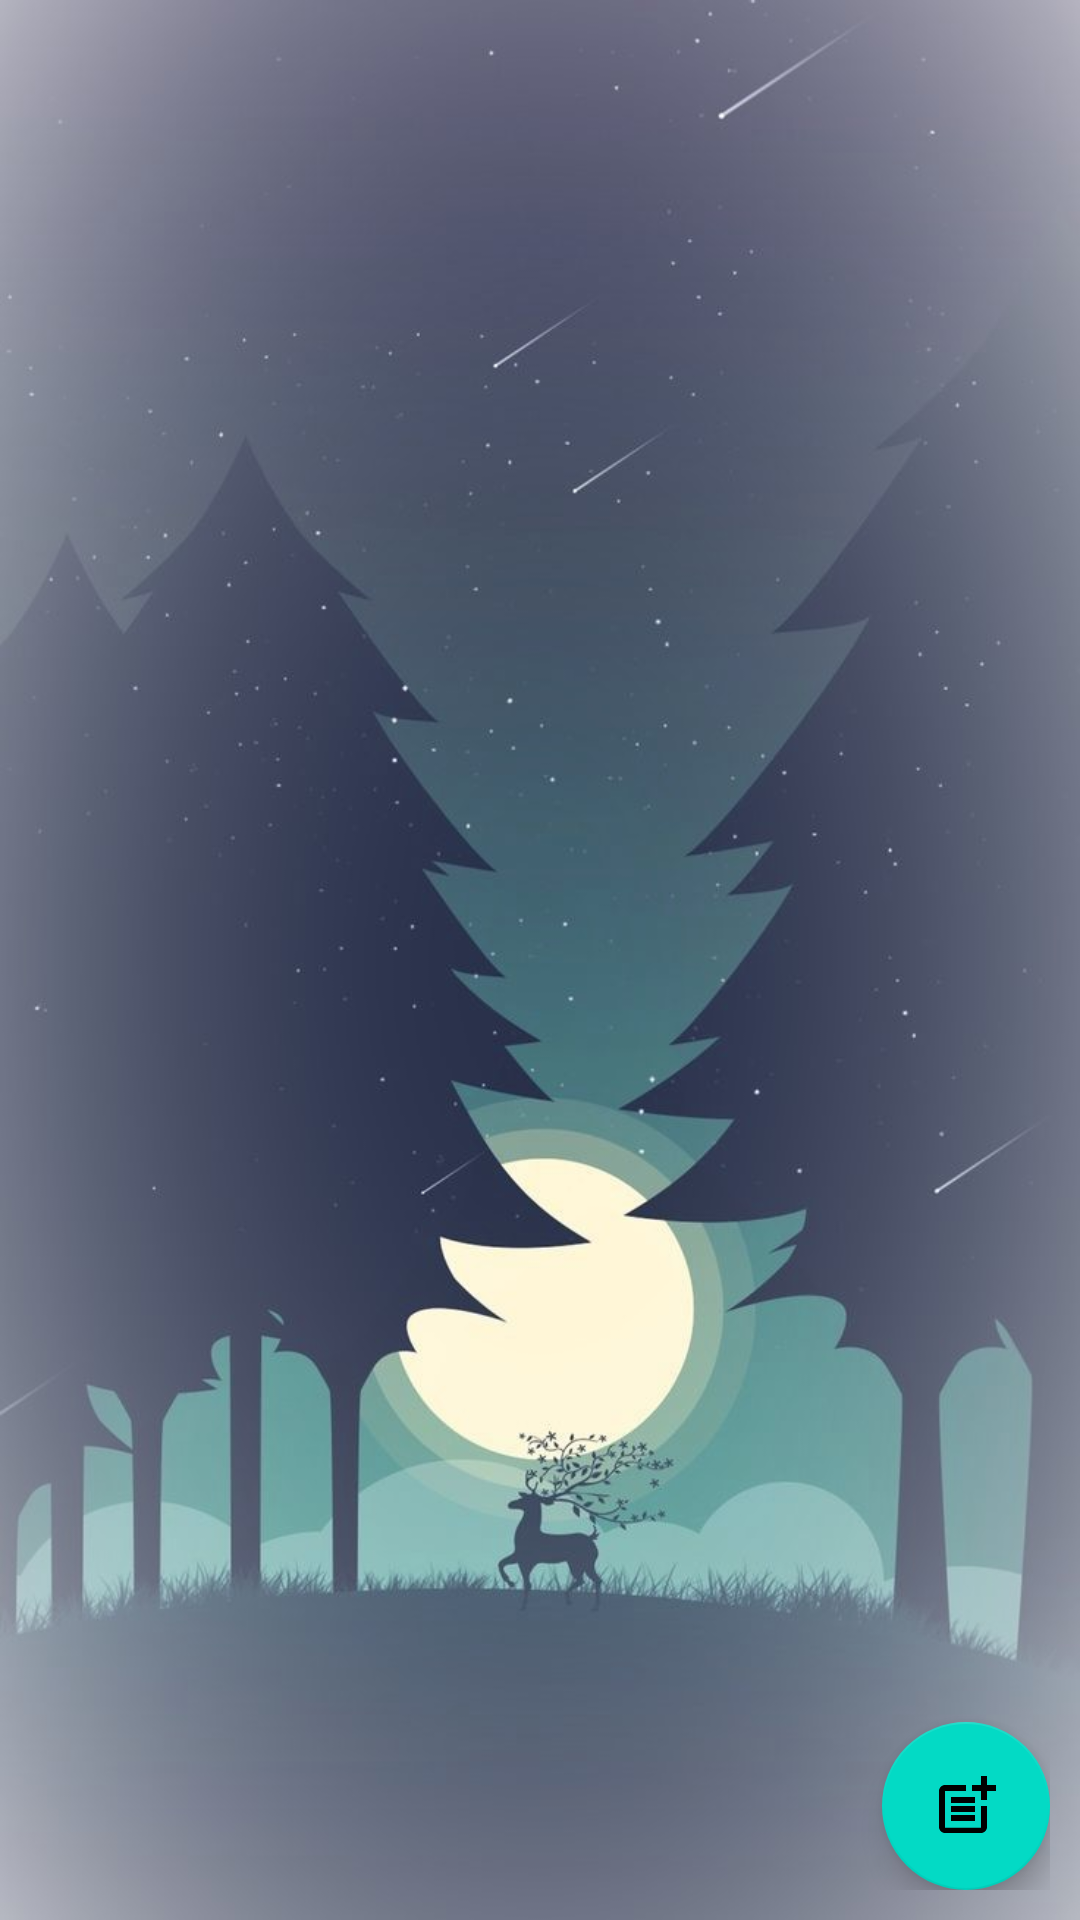

Write the Android layout XML for this screen, with the resource values it uses.
<!-- AndroidManifest.xml: application theme Theme.ViewPager2 -->
<!-- res/layout/fragment_list.xml -->
<?xml version="1.0" encoding="utf-8"?>
<androidx.constraintlayout.widget.ConstraintLayout xmlns:android="http://schemas.android.com/apk/res/android"
    xmlns:app="http://schemas.android.com/apk/res-auto"
    xmlns:tools="http://schemas.android.com/tools"
    android:layout_width="match_parent"
    android:layout_height="match_parent"
    android:orientation="vertical"
    android:background="@drawable/phon"
    android:padding="10dp"
    tools:context=".ui.fragments.ListFragment">

    <LinearLayout
        android:layout_width="match_parent"
        android:layout_height="match_parent">

        <androidx.recyclerview.widget.RecyclerView
            android:id="@+id/recycler"
            tools:listitem="@layout/list_post"
            android:layout_width="match_parent"
            android:layout_height="wrap_content"
            app:layoutManager="androidx.recyclerview.widget.LinearLayoutManager"/>
    </LinearLayout>


    <com.google.android.material.floatingactionbutton.FloatingActionButton
        android:id="@+id/fab"
        android:layout_width="wrap_content"
        android:layout_height="wrap_content"
        android:src="@drawable/ic_baseline_post_add_24"
        app:layout_constraintBottom_toBottomOf="parent"
        app:layout_constraintEnd_toEndOf="parent" />

</androidx.constraintlayout.widget.ConstraintLayout>
<!-- res/layout/list_post.xml (included above) -->
<?xml version="1.0" encoding="utf-8"?>
<LinearLayout
    xmlns:android="http://schemas.android.com/apk/res/android"
    android:layout_width="match_parent"
    android:padding="10dp"
    android:orientation="vertical"
    android:layout_height="wrap_content">

    <TextView
        android:id="@+id/title"
        android:text="@string/title"
        android:layout_width="match_parent"
        android:fontFamily="@font/amita"
        android:layout_height="wrap_content"/>

    <TextView
        android:fontFamily="@font/amita"
        android:id="@+id/content"
        android:text="@string/content"
        android:layout_width="match_parent"
        android:layout_height="wrap_content"/>

    <TextView
        android:fontFamily="@font/amita"
        android:id="@+id/user"
        android:text="@string/user"
        android:layout_width="match_parent"
        android:layout_height="wrap_content"/>

    <TextView
        android:fontFamily="@font/amita"
        android:id="@+id/group"
        android:text="@string/group"
        android:layout_width="match_parent"
        android:layout_height="wrap_content"/>
</LinearLayout>
<!-- resources referenced by this layout -->
<resources>
  <!-- drawable ic_baseline_post_add_24 (drawable) -->
  <vector android:height="40dp" android:tint="#6CAAEE"
      android:viewportHeight="24" android:viewportWidth="24"
      android:width="40dp" xmlns:android="http://schemas.android.com/apk/res/android">
      <path android:fillColor="@android:color/white" android:pathData="M17,19.22H5V7h7V5H5C3.9,5 3,5.9 3,7v12c0,1.1 0.9,2 2,2h12c1.1,0 2,-0.9 2,-2v-7h-2V19.22z"/>
      <path android:fillColor="@android:color/white" android:pathData="M19,2h-2v3h-3c0.01,0.01 0,2 0,2h3v2.99c0.01,0.01 2,0 2,0V7h3V5h-3V2z"/>
      <path android:fillColor="@android:color/white" android:pathData="M7,9h8v2h-8z"/>
      <path android:fillColor="@android:color/white" android:pathData="M7,12l0,2l8,0l0,-2l-3,0z"/>
      <path android:fillColor="@android:color/white" android:pathData="M7,15h8v2h-8z"/>
  </vector>
  <!-- drawable phon: jpg bitmap (drawable, 86582 bytes) -->
  <string name="content">Content</string>
  <string name="group">Group</string>
  <string name="title">Title</string>
  <string name="user">User</string>
  <style name="Theme.ViewPager2" parent="Theme.MaterialComponents.DayNight.DarkActionBar">
          
          <item name="android:windowNoTitle">true</item>
          <item name="android:windowFullscreen">true</item>
          <item name="colorPrimary">@color/teal_700</item>
          <item name="colorPrimaryVariant">@color/purple_700</item>
          <item name="colorOnPrimary">@color/white</item>
          
          <item name="colorSecondary">@color/teal_200</item>
          <item name="colorSecondaryVariant">@color/teal_700</item>
          <item name="colorOnSecondary">@color/black</item>
          
          <item name="android:statusBarColor" tools:targetApi="l">?attr/colorPrimaryVariant</item>
          
      </style>
  <color name="teal_700">#2EAEAD</color>
  <color name="purple_700">#FF3700B3</color>
  <color name="white">#FFFFFFFF</color>
  <color name="teal_200">#FF03DAC5</color>
  <color name="black">#FF000000</color>
</resources>
